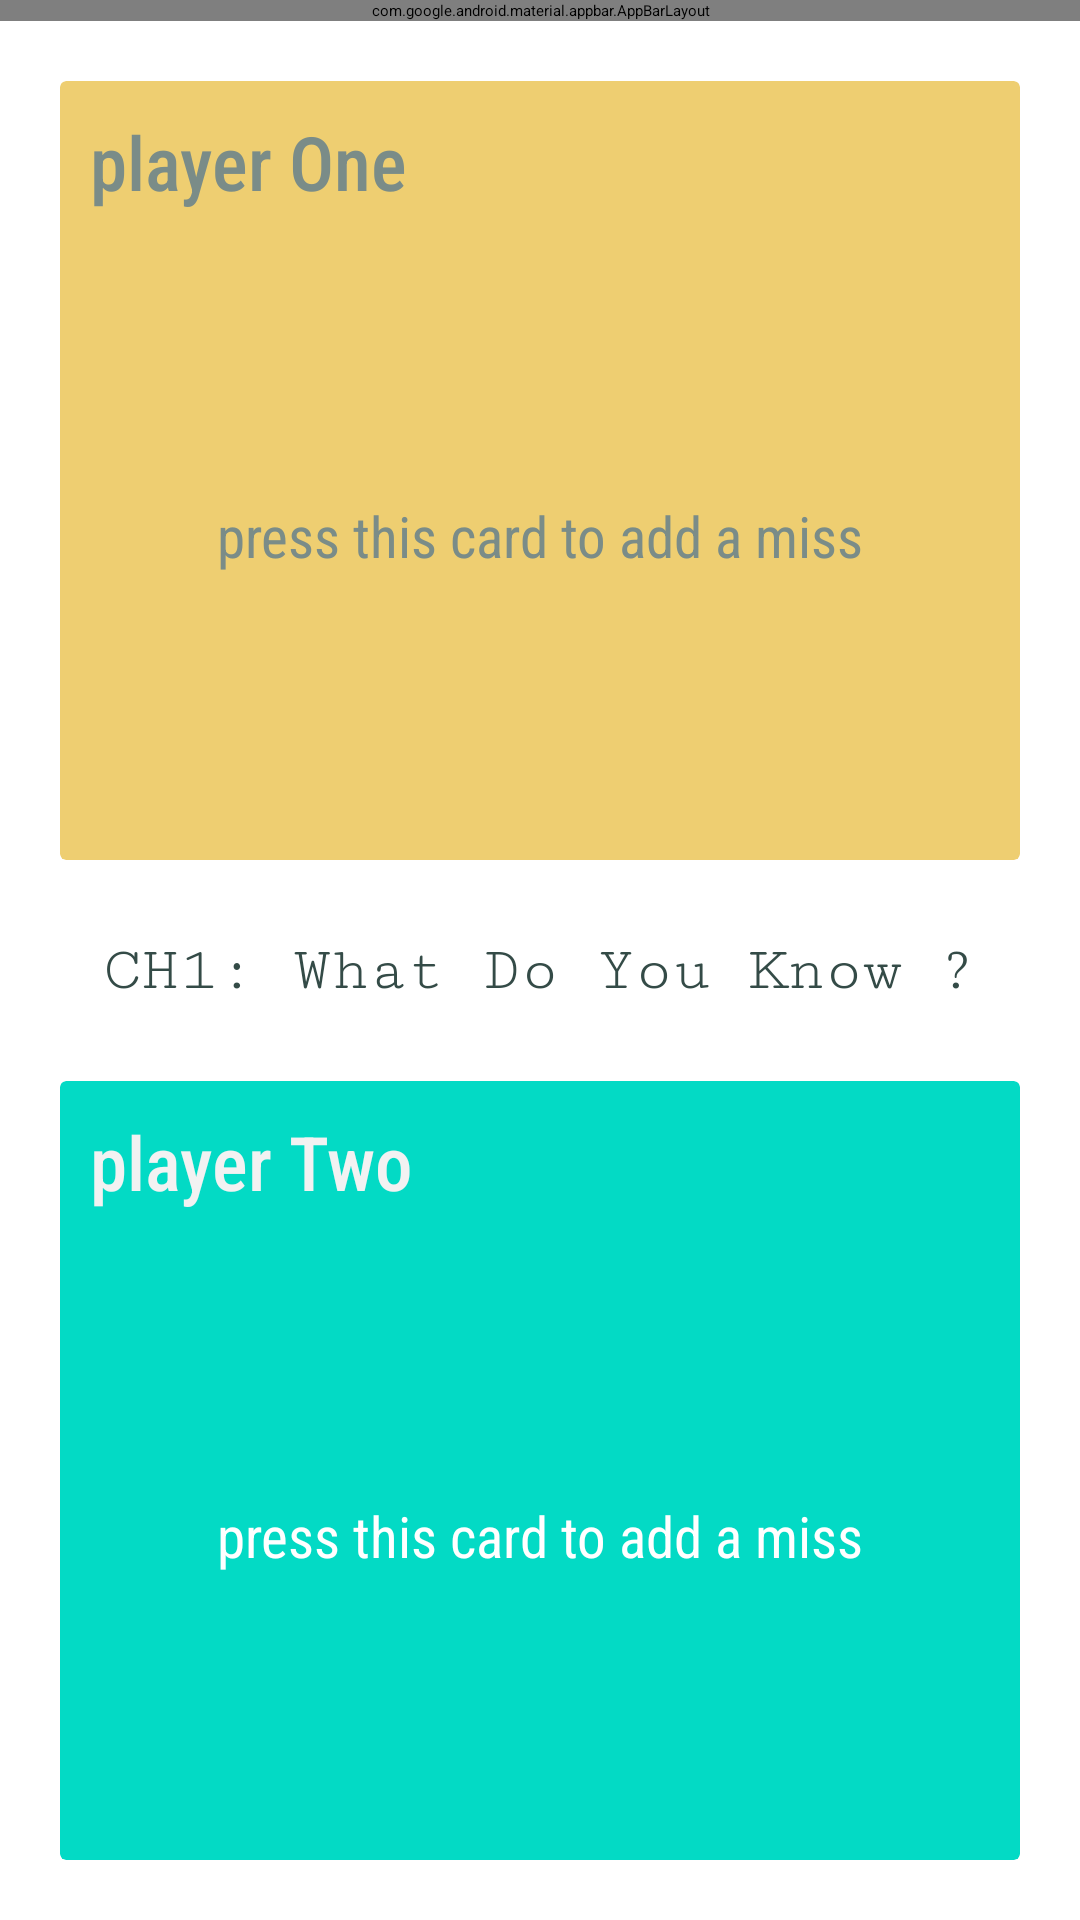

Reconstruct the res/layout file that produces this screen, plus the resources it refers to.
<!-- AndroidManifest.xml: application theme Theme.App.Starting -->
<!-- res/layout/activity_what_do_you_know_ch1.xml -->
<?xml version="1.0" encoding="utf-8"?>
<androidx.constraintlayout.widget.ConstraintLayout xmlns:android="http://schemas.android.com/apk/res/android"
    xmlns:app="http://schemas.android.com/apk/res-auto"
    xmlns:tools="http://schemas.android.com/tools"
    android:layout_width="match_parent"
    android:layout_height="match_parent"
    tools:context=".views.ChallengeOne.WhatDoYouKnow_ch1">

    <com.google.android.material.appbar.AppBarLayout
        android:id="@+id/appBarLayout"
        android:layout_width="match_parent"
        android:layout_height="wrap_content"
        app:layout_constraintEnd_toEndOf="parent"
        app:layout_constraintHorizontal_bias="0.5"
        app:layout_constraintStart_toStartOf="parent"
        app:layout_constraintTop_toTopOf="parent">

        <androidx.constraintlayout.widget.ConstraintLayout
            android:layout_width="match_parent"
            android:layout_height="wrap_content">

            <androidx.appcompat.widget.Toolbar
                android:id="@+id/toolbar"
                android:layout_width="match_parent"
                android:layout_height="match_parent"
                app:layout_constraintBottom_toBottomOf="parent"
                app:layout_constraintEnd_toEndOf="parent"
                app:layout_constraintHorizontal_bias="0.0"
                app:layout_constraintStart_toStartOf="parent"
                app:layout_constraintTop_toTopOf="parent"
                app:layout_constraintVertical_bias="0.0"
                app:title="@string/ch1"
                app:titleTextColor="@color/white" />

            <TextView
                android:id="@+id/tv_score"
                android:layout_width="wrap_content"
                android:layout_height="wrap_content"
                android:text="@string/_0_0"
                android:textColor="@color/white"
                android:textSize="20sp"
                app:layout_constraintBottom_toBottomOf="@+id/toolbar"
                app:layout_constraintEnd_toEndOf="parent"
                app:layout_constraintStart_toStartOf="parent"
                app:layout_constraintTop_toTopOf="parent" />

            <TextView
                android:id="@+id/tv_next"
                android:layout_width="wrap_content"
                android:layout_height="wrap_content"
                android:layout_marginEnd="8dp"
                android:drawableEnd="@drawable/ic_next"
                android:gravity="center"
                android:text="@string/next"

                android:textColor="@color/white"
                app:layout_constraintBottom_toBottomOf="parent"
                app:layout_constraintEnd_toEndOf="parent"
                app:layout_constraintTop_toTopOf="parent" />

        </androidx.constraintlayout.widget.ConstraintLayout>


    </com.google.android.material.appbar.AppBarLayout>

    <TextView
        android:id="@+id/tv_reset"
        android:layout_width="0dp"
        android:layout_height="0dp"
        app:layout_constraintVertical_weight="0.13"
        android:autoSizeTextType="uniform"
        android:drawablePadding="0dp"

        android:fontFamily="serif-monospace"
        android:gravity="center"
        android:padding="5dp"
        android:text="@string/ch1_what_do_you_know"
        android:textColor="@color/blacky_teal"
        app:layout_constraintBottom_toTopOf="@id/card_two"
        app:layout_constraintEnd_toEndOf="parent"
        app:layout_constraintStart_toStartOf="parent"
        app:layout_constraintTop_toBottomOf="@id/card_one"

        />

    <androidx.cardview.widget.CardView
        android:id="@+id/card_one"
        app:layout_constraintVertical_weight="1"
        android:layout_width="match_parent"
        android:layout_height="0dp"
        android:layout_margin="20dp"
        android:backgroundTint="@color/card1background"
        app:layout_constraintBottom_toTopOf="@+id/tv_reset"
        app:layout_constraintEnd_toEndOf="parent"
        app:layout_constraintHorizontal_bias="0.5"
        app:layout_constraintStart_toStartOf="parent"
        app:layout_constraintTop_toBottomOf="@+id/appBarLayout"
        app:layout_constraintVertical_chainStyle="spread">

        <androidx.constraintlayout.widget.ConstraintLayout
            android:layout_width="match_parent"
            android:layout_height="match_parent">

            <TextView
                android:id="@+id/press1"
                android:layout_width="0dp"
                android:layout_height="0dp"
                android:layout_margin="40dp"
                android:autoSizeMaxTextSize="20sp"
                android:autoSizeMinTextSize="15sp"
                android:autoSizeStepGranularity="2sp"
                android:autoSizeTextType="uniform"
                android:fontFamily="sans-serif-condensed"
                android:gravity="center"
                android:text="@string/press_this_card_to_add_a_miss"
                android:textColor="@color/text_on_card_one"
                app:layout_constraintBottom_toBottomOf="parent"
                app:layout_constraintEnd_toEndOf="parent"
                app:layout_constraintStart_toStartOf="parent"
                app:layout_constraintTop_toBottomOf="@+id/tv_player_one" />

            <TextView
                android:id="@+id/tv_player_one"
                android:layout_width="wrap_content"
                android:layout_height="wrap_content"
                android:layout_margin="10dp"
                android:fontFamily="sans-serif-condensed-medium"
                android:text="@string/player_one"
                android:textColor="@color/text_on_card_one"
                android:textSize="25sp"
                app:layout_constraintStart_toStartOf="parent"
                app:layout_constraintTop_toTopOf="parent" />

            <ImageView
                android:id="@+id/ivr1"
                android:layout_width="42dp"
                android:layout_height="60dp"
                android:layout_marginStart="20dp"
                android:layout_marginBottom="16dp"
                android:src="@drawable/x"
                android:visibility="gone"
                app:layout_constraintBottom_toBottomOf="parent"
                app:layout_constraintStart_toStartOf="parent" />

            <ImageView
                android:id="@+id/ivr2"
                android:layout_width="42dp"
                android:layout_height="0dp"
                android:layout_marginStart="20dp"
                android:src="@drawable/x"
                android:visibility="gone"
                app:layout_constraintBottom_toBottomOf="@+id/ivr1"
                app:layout_constraintStart_toEndOf="@+id/ivr1"
                app:layout_constraintTop_toTopOf="@+id/ivr1" />

            <ImageView
                android:id="@+id/ivr3"
                android:layout_width="42dp"
                android:layout_height="0dp"
                android:layout_marginStart="20dp"
                android:src="@drawable/x"
                android:visibility="gone"
                app:layout_constraintBottom_toBottomOf="@+id/ivr2"
                app:layout_constraintStart_toEndOf="@+id/ivr2"
                app:layout_constraintTop_toTopOf="@+id/ivr2" />

        </androidx.constraintlayout.widget.ConstraintLayout>

    </androidx.cardview.widget.CardView>

    <androidx.cardview.widget.CardView
        android:id="@+id/card_two"
        android:layout_width="match_parent"
        app:layout_constraintVertical_weight="1"
        android:layout_height="0dp"
        android:layout_margin="20dp"
        android:backgroundTint="@color/teal"
        app:layout_constraintBottom_toBottomOf="parent"
        app:layout_constraintEnd_toEndOf="parent"
        app:layout_constraintHorizontal_bias="0.5"
        app:layout_constraintStart_toStartOf="parent"
        app:layout_constraintTop_toBottomOf="@+id/tv_reset">

        <androidx.constraintlayout.widget.ConstraintLayout
            android:layout_width="match_parent"
            android:layout_height="match_parent">

            <TextView
                android:id="@+id/press2"
                android:layout_width="0dp"
                android:layout_height="0dp"
                android:layout_margin="40dp"
                android:autoSizeMaxTextSize="20sp"
                android:autoSizeMinTextSize="15sp"
                android:autoSizeStepGranularity="2sp"
                android:autoSizeTextType="uniform"
                android:fontFamily="sans-serif-condensed"
                android:gravity="center"
                android:text="@string/press_this_card_to_add_a_miss"
                android:textColor="@color/white"
                app:layout_constraintBottom_toBottomOf="parent"
                app:layout_constraintEnd_toEndOf="parent"
                app:layout_constraintStart_toStartOf="parent"
                app:layout_constraintTop_toBottomOf="@+id/tv_player_two" />

            <TextView
                android:id="@+id/tv_player_two"
                android:layout_width="wrap_content"
                android:layout_height="wrap_content"
                android:layout_margin="10dp"
                android:fontFamily="sans-serif-condensed-medium"
                android:text="@string/player_two"
                android:textColor="#F2F2F2"
                android:textSize="25sp"
                app:layout_constraintStart_toStartOf="parent"
                app:layout_constraintTop_toTopOf="parent" />

            <ImageView
                android:id="@+id/iv1"
                android:layout_width="42dp"
                android:layout_height="60dp"
                android:layout_marginStart="20dp"
                android:layout_marginBottom="16dp"
                android:src="@drawable/x"
                android:visibility="gone"
                app:layout_constraintBottom_toBottomOf="parent"
                app:layout_constraintStart_toStartOf="parent" />

            <ImageView
                android:id="@+id/iv2"
                android:layout_width="42dp"
                android:layout_height="0dp"
                android:layout_marginStart="20dp"
                android:src="@drawable/x"

                android:visibility="gone"
                app:layout_constraintBottom_toBottomOf="@+id/iv1"
                app:layout_constraintStart_toEndOf="@+id/iv1"
                app:layout_constraintTop_toTopOf="@+id/iv1" />

            <ImageView
                android:id="@+id/iv3"
                android:layout_width="42dp"
                android:layout_height="0dp"
                android:layout_marginStart="20dp"
                android:src="@drawable/x"
                android:visibility="gone"
                app:layout_constraintBottom_toBottomOf="@+id/iv2"
                app:layout_constraintStart_toEndOf="@+id/iv2"
                app:layout_constraintTop_toTopOf="@+id/iv2" />

        </androidx.constraintlayout.widget.ConstraintLayout>

    </androidx.cardview.widget.CardView>


</androidx.constraintlayout.widget.ConstraintLayout>
<!-- resources referenced by this layout -->
<resources>
  <color name="blacky_teal">#344B47</color>
  <color name="card1background">#EECE71</color>
  <color name="teal">#03DAC5</color>
  <color name="text_on_card_one">#7A8C88</color>
  <color name="white">#FFFFFFFF</color>
  <string name="_0_0">0:0</string>
  <string name="ch1">CH1</string>
  <string name="ch1_what_do_you_know">CH1: What Do You Know ?</string>
  <string name="next">Next</string>
  <string name="player_one">player One</string>
  <string name="player_two">player Two</string>
  <string name="press_this_card_to_add_a_miss">press this card to add a miss</string>
  <style name="Theme.App.Starting" parent="Theme.SplashScreen">
          <item name="windowSplashScreenBackground">@color/ic_launcher_background</item>
          <item name="windowSplashScreenAnimatedIcon">@mipmap/ic_launcher</item>
          <item name="windowSplashScreenAnimationDuration">@integer/material_motion_duration_short_1</item>
          <item name="postSplashScreenTheme">@style/Theme.TahadyAlThalathen</item>
      </style>
  <color name="ic_launcher_background">#3DDCD9</color>
  <style name="Theme.TahadyAlThalathen" parent="Theme.AppCompat.Light.NoActionBar">
          
          <item name="colorPrimary">#05BDAB</item>
          <item name="colorPrimaryVariant">#05BDAB</item>
          <item name="colorOnPrimary">@color/white</item>
          <item name="android:statusBarColor" tools:targetApi="l">?attr/colorPrimary</item>
      </style>
</resources>
